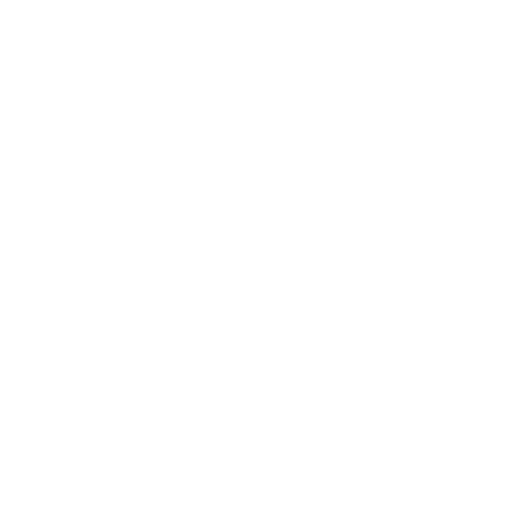
t = 0.00 s
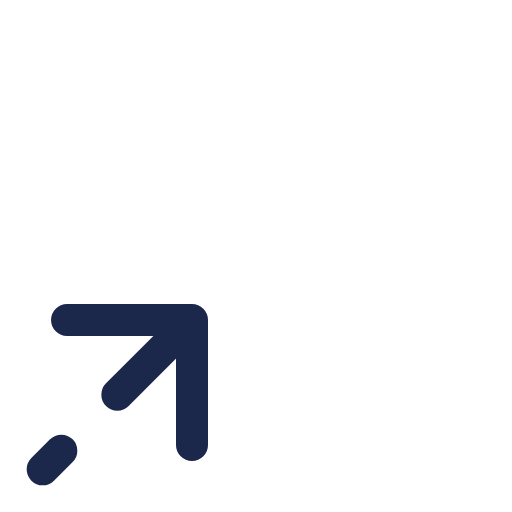
t = 0.13 s
t = 0.30 s: frame unchanged from t = 0.13 s, image omitted
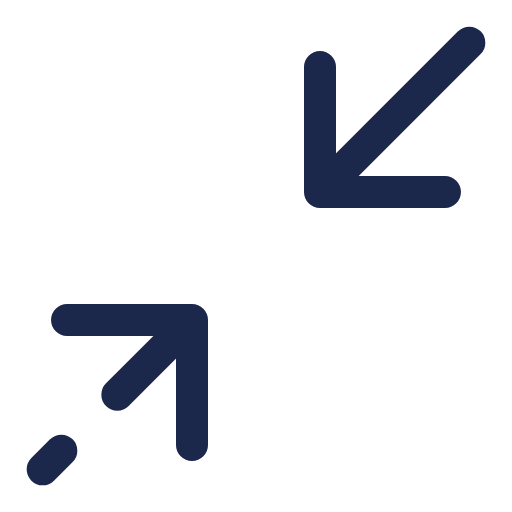
t = 0.41 s
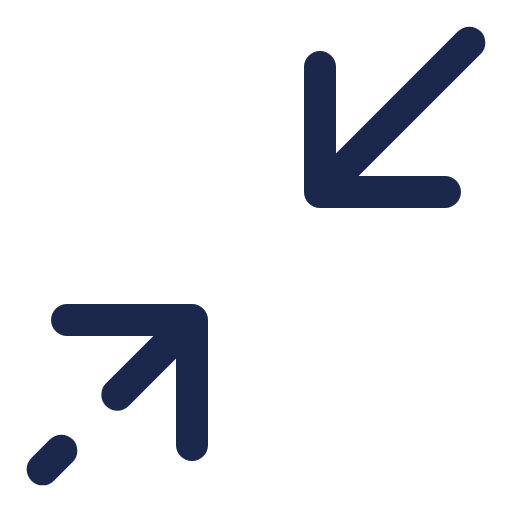
t = 0.63 s
t = 0.74 s: frame unchanged from t = 0.63 s, image omitted

The animated SVG that drew these frames (rendered in a browser with its animation timeline set to each time). Animation: 2 SMIL elements (animate=2); one cycle of 0.74 s.

<?xml version="1.0" encoding="utf-8"?>
<svg width="800px" height="800px" viewBox="0 0 24 24" fill="none" xmlns="http://www.w3.org/2000/svg">
  <path d="M2 22L2.875 21.125M9 15H3.14286M9 15V20.8571M9 15L5.5 18.5"
    fill="none"
    stroke="#1C274C"
    stroke-width="1.5"
    stroke-linecap="round"
    stroke-linejoin="round"
    stroke-dasharray="46"
    stroke-dashoffset="46">
    <animate fill="freeze" attributeName="stroke-dashoffset" begin="0.00s" dur="0.52s" to="0" />
  </path>
  <path d="M22 2L15 9M15 9H20.8571M15 9V3.14286"
    fill="none"
    stroke="#1C274C"
    stroke-width="1.5"
    stroke-linecap="round"
    stroke-linejoin="round"
    stroke-dasharray="34"
    stroke-dashoffset="34">
    <animate fill="freeze" attributeName="stroke-dashoffset" begin="0.30s" dur="0.44s" to="0" />
  </path>
</svg>
